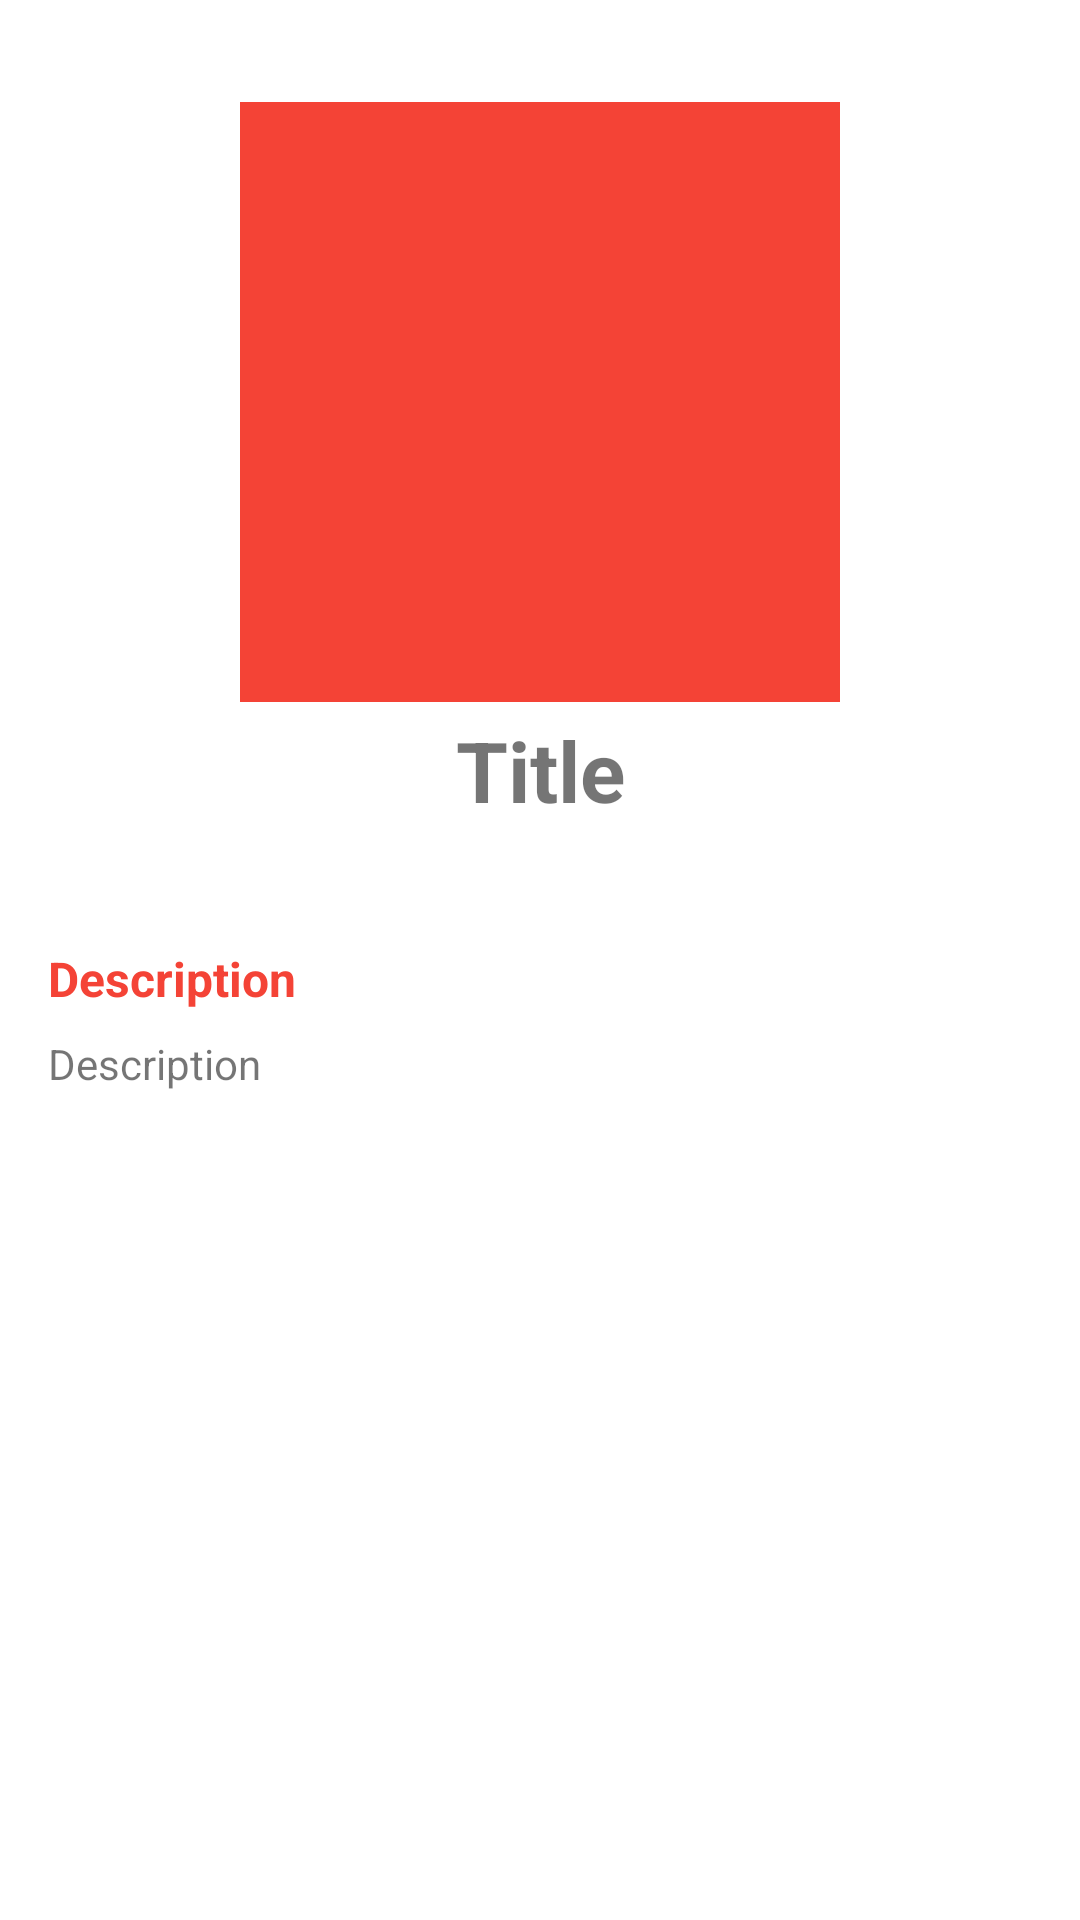

This screen was rendered from an Android layout file. Write that file and the resources it references.
<!-- AndroidManifest.xml: application theme Theme.MovieCata -->
<!-- res/layout/activity_detail_shows.xml -->
<?xml version="1.0" encoding="utf-8"?>
<androidx.coordinatorlayout.widget.CoordinatorLayout xmlns:android="http://schemas.android.com/apk/res/android"
    xmlns:app="http://schemas.android.com/apk/res-auto"
    android:layout_width="match_parent"
    android:layout_height="match_parent">

    <androidx.core.widget.NestedScrollView
        android:layout_width="match_parent"
        android:layout_height="match_parent"
        app:layout_behavior="@string/appbar_scrolling_view_behavior">

        <include android:id="@+id/detail_content" layout="@layout/content_detail_shows" />

    </androidx.core.widget.NestedScrollView>

</androidx.coordinatorlayout.widget.CoordinatorLayout>
<!-- res/layout/content_detail_shows.xml (included above) -->
<?xml version="1.0" encoding="utf-8"?>
<androidx.constraintlayout.widget.ConstraintLayout xmlns:android="http://schemas.android.com/apk/res/android"
    xmlns:app="http://schemas.android.com/apk/res-auto"
    xmlns:tools="http://schemas.android.com/tools"
    android:layout_width="match_parent"
    android:layout_height="match_parent"
    android:clipToPadding="false"
    android:descendantFocusability="blocksDescendants"
    android:padding="16dp">

    <ImageView
        android:id="@+id/image_poster"
        android:layout_width="200dp"
        android:layout_height="200dp"
        android:layout_marginTop="18dp"
        android:src="@color/colorPrimary"
        app:layout_constraintEnd_toEndOf="parent"
        app:layout_constraintStart_toStartOf="parent"
        app:layout_constraintTop_toTopOf="parent"
        tools:ignore="ContentDescription" />

    <TextView
        android:id="@+id/text_title"
        android:layout_width="0dp"
        android:layout_height="wrap_content"
        android:layout_marginTop="4dp"
        android:textAlignment="center"
        android:textSize="28sp"
        android:textStyle="bold"
        app:layout_constraintEnd_toEndOf="parent"
        app:layout_constraintStart_toStartOf="parent"
        app:layout_constraintTop_toBottomOf="@+id/image_poster"
        tools:text="@string/title" />


    <TextView
        android:id="@+id/text_desc"
        android:layout_width="wrap_content"
        android:layout_height="wrap_content"
        android:layout_marginTop="40dp"
        android:text="@string/description_movie"
        android:textColor="@color/colorPrimary"
        android:textSize="16sp"
        android:textStyle="bold"
        app:layout_constraintEnd_toEndOf="parent"
        app:layout_constraintHorizontal_bias="0"
        app:layout_constraintStart_toStartOf="parent"
        app:layout_constraintTop_toBottomOf="@+id/text_title" />

    <TextView
        android:id="@+id/text_description"
        android:layout_width="0dp"
        android:layout_height="wrap_content"
        android:layout_marginTop="8dp"
        android:textSize="14sp"
        app:layout_constraintEnd_toEndOf="parent"
        app:layout_constraintHorizontal_bias="0"
        app:layout_constraintStart_toStartOf="parent"
        app:layout_constraintTop_toBottomOf="@+id/text_desc"
        tools:text="@string/description" />

</androidx.constraintlayout.widget.ConstraintLayout>
<!-- resources referenced by this layout -->
<resources>
  <color name="colorPrimary">#F44336</color>
  <string name="description">Description</string>
  <string name="description_movie">Description</string>
  <string name="title">Title</string>
  <style name="Theme.MovieCata" parent="Theme.MaterialComponents.DayNight.DarkActionBar">
          
          <item name="colorPrimary">@color/colorPrimary</item>
          <item name="colorPrimaryVariant">@color/colorPrimaryDark</item>
          <item name="colorOnPrimary">@color/colorAccent</item>
          
          <item name="colorSecondary">@color/teal_200</item>
          <item name="colorSecondaryVariant">@color/teal_700</item>
          <item name="colorOnSecondary">@color/black</item>
          
          <item name="android:statusBarColor" tools:targetApi="l">?attr/colorPrimaryVariant</item>
          
      </style>
  <color name="colorPrimaryDark">#D32F2F</color>
  <color name="colorAccent">#FF9800</color>
  <color name="teal_200">#FF03DAC5</color>
  <color name="teal_700">#FF018786</color>
  <color name="black">#FF000000</color>
</resources>
